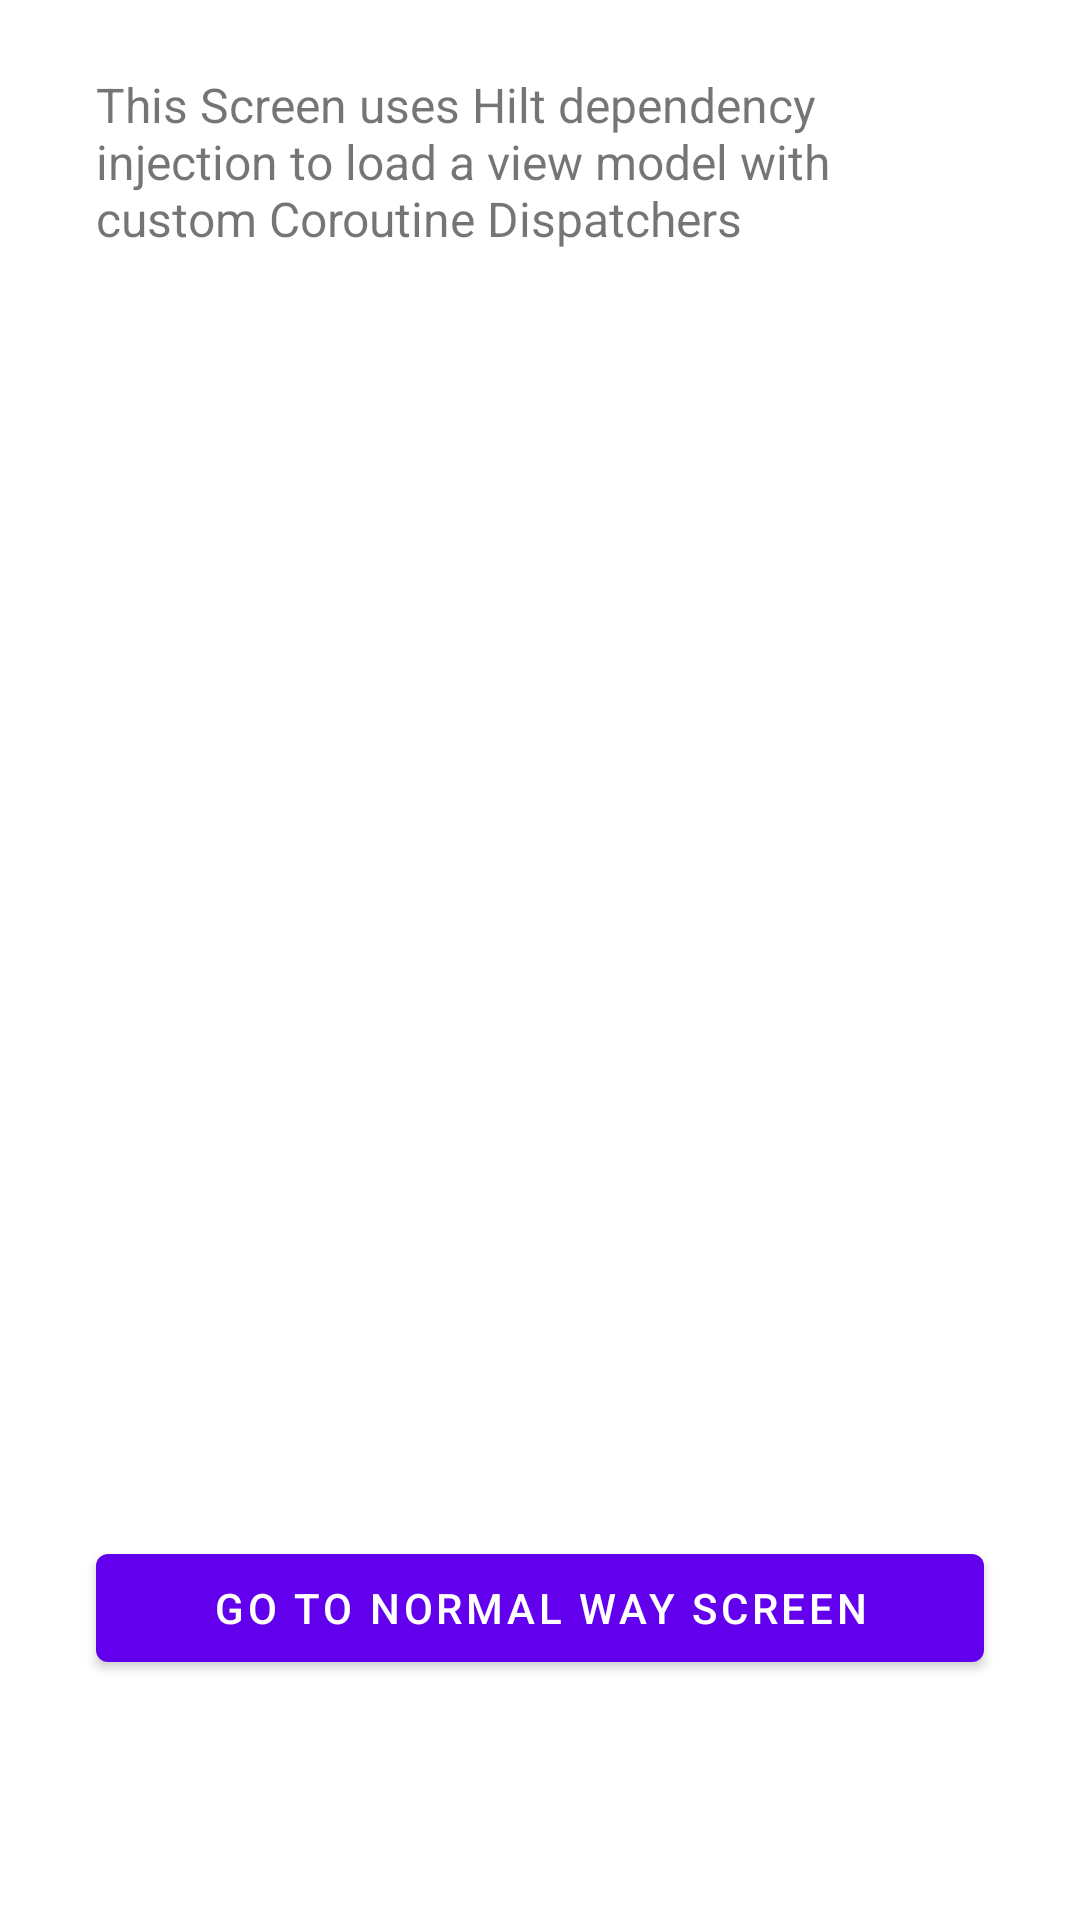

Produce the Android XML layout that renders to this screen, including the resource entries it uses.
<!-- AndroidManifest.xml: application theme Theme.DemoHilt -->
<!-- res/layout/fragment_hilt_way.xml -->
<?xml version="1.0" encoding="utf-8"?>
<androidx.constraintlayout.widget.ConstraintLayout
    xmlns:android="http://schemas.android.com/apk/res/android"
    xmlns:app="http://schemas.android.com/apk/res-auto"
    xmlns:tools="http://schemas.android.com/tools"
    android:layout_width="match_parent"
    android:layout_height="match_parent"
    tools:context=".ui.hilt.HiltWayFragment">

    <androidx.appcompat.widget.AppCompatTextView
        android:id="@+id/hilt_title_text_view"
        android:layout_width="0dp"
        android:layout_height="wrap_content"
        android:layout_marginStart="32dp"
        android:layout_marginTop="24dp"
        android:layout_marginEnd="32dp"
        android:text="@string/hilt_way_screen_title"
        android:textSize="16sp"
        app:autoSizeMaxTextSize="18sp"
        app:autoSizeMinTextSize="16sp"
        app:autoSizeTextType="uniform"
        app:fontFamily="sans-serif"
        app:layout_constraintBottom_toTopOf="@id/hilt_to_normal_screen_button"
        app:layout_constraintEnd_toEndOf="parent"
        app:layout_constraintStart_toStartOf="parent"
        app:layout_constraintTop_toTopOf="parent"
        app:layout_constraintVertical_bias="0.0"
        app:layout_constraintVertical_chainStyle="spread_inside" />

    <androidx.appcompat.widget.AppCompatTextView
        android:id="@+id/hilt_result_text_view"
        android:layout_width="0dp"
        android:layout_height="wrap_content"
        android:layout_marginTop="24dp"
        android:textSize="16sp"
        app:layout_constraintBottom_toTopOf="@id/hilt_to_normal_screen_button"
        app:layout_constraintEnd_toEndOf="@id/hilt_title_text_view"
        app:layout_constraintStart_toStartOf="@id/hilt_title_text_view"
        app:layout_constraintTop_toBottomOf="@id/hilt_title_text_view"
        app:layout_constraintVertical_bias="0.0" />

    <Button
        android:id="@+id/hilt_to_normal_screen_button"
        android:layout_width="0dp"
        android:layout_height="wrap_content"
        android:layout_marginTop="32dp"
        android:layout_marginBottom="80dp"
        android:text="@string/hilt_go_to_normal_screen"
        app:layout_constraintBottom_toBottomOf="parent"
        app:layout_constraintEnd_toEndOf="@id/hilt_title_text_view"
        app:layout_constraintStart_toStartOf="@id/hilt_title_text_view"
        app:layout_constraintTop_toBottomOf="@id/hilt_title_text_view" />
</androidx.constraintlayout.widget.ConstraintLayout>
<!-- resources referenced by this layout -->
<resources>
  <string name="hilt_go_to_normal_screen">Go to Normal Way Screen</string>
  <string name="hilt_way_screen_title">This Screen uses Hilt dependency injection to load a view model with custom Coroutine Dispatchers</string>
  <style name="Theme.DemoHilt" parent="Theme.MaterialComponents.DayNight.DarkActionBar">
          
          <item name="colorPrimary">@color/purple_500</item>
          <item name="colorPrimaryVariant">@color/purple_700</item>
          <item name="colorOnPrimary">@color/white</item>
          
          <item name="colorSecondary">@color/teal_200</item>
          <item name="colorSecondaryVariant">@color/teal_700</item>
          <item name="colorOnSecondary">@color/black</item>
          
          <item name="android:statusBarColor" tools:targetApi="l">?attr/colorPrimaryVariant</item>
          
      </style>
  <!-- not gathered from this repository: default colours our renderer supplied (Android Studio template values) -->
  <color name="purple_500">#FF6200EE</color>
  <color name="purple_700">#FF3700B3</color>
  <color name="teal_200">#FF03DAC5</color>
  <color name="teal_700">#FF018786</color>
  <color name="black">#FF000000</color>
  <color name="white">#FFFFFFFF</color>
</resources>
